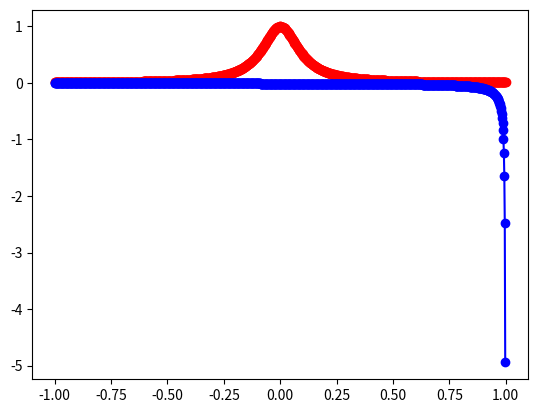

Write the Python code that produced this figure.
import numpy as np
import random
import numpy.linalg as la
import matplotlib.pyplot as plt

# Problem 1 a

def driver1():
    N = 5
    xvals = np.zeros(N)

    for i in range(1, N + 1):
        xvals[i - 1] = -1 + (i - 1)*(2 / (N - 1))

    f = lambda x: 1 / (1 + (10*x)**2)
    fvals = f(xvals)
    coefs = monomial(N, xvals, fvals)

    Neval = 1000
    xevals = np.linspace(-1, 1, Neval)
    yevals = np.zeros(Neval)
    
    for i in range(Neval):
        x = xevals[i]
        
        for j in range(len(coefs)):
            yevals[i] += coefs[j]*(x**j)
            
    plt.plot(xevals, f(xevals), 'ro-')
    plt.plot(xevals, yevals, 'bo-')
    plt.title("N = 5 Plot")
    plt.show()
    
def driver2():
    N = 10
    xvals = np.zeros(N)

    for i in range(1, N + 1):
        xvals[i - 1] = -1 + (i - 1)*(2 / (N - 1))

    f = lambda x: 1 / (1 + (10*x)**2)
    fvals = f(xvals)
    coefs = monomial(N, xvals, fvals)

    Neval = 1000
    xevals = np.linspace(-1, 1, Neval)
    yevals = np.zeros(Neval)
    
    for i in range(Neval):
        x = xevals[i]
        
        for j in range(len(coefs)):
            yevals[i] += coefs[j]*(x**j)
            
    plt.plot(xevals, f(xevals), 'ro-')
    plt.plot(xevals, yevals, 'bo-')
    plt.title("N = 10 Plot")
    plt.show()
    
def driver3():
    N = 15
    xvals = np.zeros(N)

    for i in range(1, N + 1):
        xvals[i - 1] = -1 + (i - 1)*(2 / (N - 1))

    f = lambda x: 1 / (1 + (10*x)**2)
    fvals = f(xvals)
    coefs = monomial(N, xvals, fvals)

    Neval = 1000
    xevals = np.linspace(-1, 1, Neval)
    yevals = np.zeros(Neval)
    
    for i in range(Neval):
        x = xevals[i]
        
        for j in range(len(coefs)):
            yevals[i] += coefs[j]*(x**j)
            
    plt.plot(xevals, f(xevals), 'ro-')
    plt.plot(xevals, yevals, 'bo-')
    plt.title("N = 15 Plot")
    plt.show()
    
def driver4():
    N = 17
    xvals = np.zeros(N)

    for i in range(1, N + 1):
        xvals[i - 1] = -1 + (i - 1)*(2 / (N - 1))

    f = lambda x: 1 / (1 + (10*x)**2)
    fvals = f(xvals)
    coefs = monomial(N, xvals, fvals)

    Neval = 1000
    xevals = np.linspace(-1, 1, Neval)
    yevals = np.zeros(Neval)
    
    for i in range(Neval):
        x = xevals[i]
        
        for j in range(len(coefs)):
            yevals[i] += coefs[j]*(x**j)
            
    plt.plot(xevals, f(xevals), 'ro-')
    plt.plot(xevals, yevals, 'bo-')
    plt.title("N = 17 Plot")
    plt.show()
        
# Problem 2, i have a bug that I cannot figure out

def driver5():
    N = 5
    xvals = np.zeros(N)

    for i in range(1, N + 1):
        xvals[i - 1] = -1 + (i - 1)*(2 / (N - 1))

    print(xvals)
    f = lambda x: 1 / (1 + (10*x)**2)
    fvals = f(xvals)
    coefs = np.ones(N)
    yvals = np.zeros(N)
    w = np.ones(N)
    
    for i in range(N):
        for j in range(N):
            if i != j:
                w[i] *= (xvals[i] - xvals[j])**(-1)
    
    Neval = 1000
    xevals = np.linspace(-1, 1, Neval)
    yevals = np.zeros(Neval)
    
    # for i in range(N):
    #     for j in range(Neval):
    #         print('x', xevals[j], 'xj', xvals[i])
    #         coefs[i] *= xevals[j] - xvals[i]
    
    for j in range(Neval):
        for i in range(N):
            # print('x', xevals[j], 'i', i)
            #print('x', xevals[j], 'xj', xvals[i])
            coef = eval_coefs(i, xevals[j], xvals)
            w = eval_w(i, j, xevals, xvals)
            print(w)
            # print('c', coef)
            yevals[j] = coef*(w / (xevals[j] - xvals[i]))*f(xvals[i])

    #print(yevals)
    plt.plot(xevals, f(xevals), 'ro-')
    plt.plot(xevals, yevals, 'bo-')
    plt.show()

def eval_coefs(N, x, xvals):
    coefs = 1
    
    for i in range(N):
        coefs *= x - xvals[i]
        
    return coefs

def eval_w(N, j, xevals,xvals):
    w = 1
    x_j = xevals[j]
    
    for i in range(N):
        if i != j:
            w *= (x_j - xvals[i])**(-1)
        
    
    # for i in range(N):
    #     for j in range(N):
    #         if i != j:
    #             w *= (xvals[i] - xvals[j])**(-1)
            
    return w
    
            
#     plt.plot(xevals, f(xevals), 'ro-')
#     plt.plot(xevals, yevals, 'bo-')
#     plt.title("N = 17 Plot")
#     plt.show()
    
def monomial(N, xvals, fvals):
    vander = np.zeros([N, N])
    
    for i in range(N):
        for j in range(N):
            vander[i][j] = xvals[i]**j
    
    inverse = la.inv(vander)
    
    return inverse.dot(fvals)

# driver1()
# driver2()
# driver3()
# driver4()
driver5()